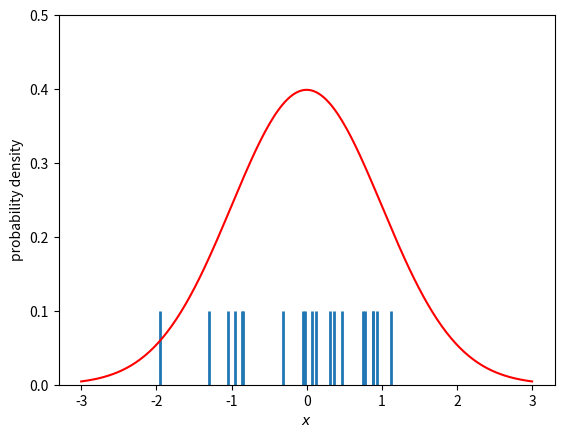

The script that saved this image:
""""
illustration of a random variable as a mapping 
from probability space to measurement space
"""
import numpy as np
import matplotlib.pyplot as plt
from scipy.stats import norm

# probability space: true parameters of Gaussian known
true_mu, true_sigma = 0., 1.
 
rng = np.random.default_rng( 42 )
data = rng.normal( true_mu, true_sigma, size=20 )
mu, sig  = np.mean( data ), np.std( data, ddof=1 )
print( "Estimates of mu and sigma: ", mu, sig )

# plot probability density from which measurements were drawn
x = np.linspace( -3, 3, 200 )
pdf = norm.pdf( x, loc=true_mu, scale=true_sigma )

# plot measurements as lines
plt.vlines( data, 0, 0.1, linestyles='-', lw=2)
plt.plot( x, pdf, 'r' )
plt.xlim( -3.3, 3.3 )
plt.ylim( 0, 0.5 )
plt.xlabel( "$x$" )
plt.ylabel( "probability density")

plt.savefig( "random_variable.pdf" )
plt.show()
